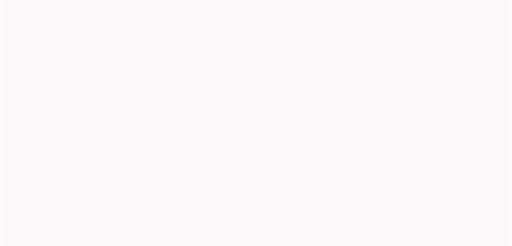
t = 0.00 s
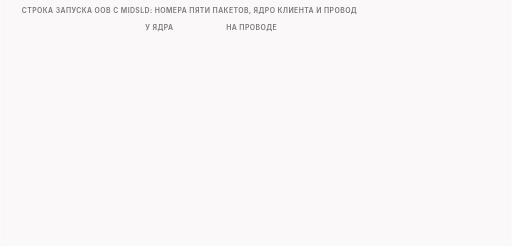
t = 1.75 s
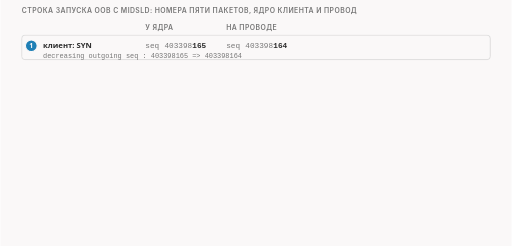
t = 3.63 s
t = 4.88 s: frame unchanged from t = 3.63 s, image omitted
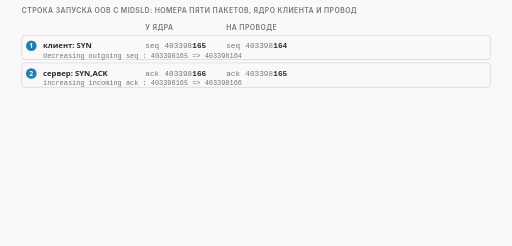
t = 6.63 s
t = 8.50 s: frame unchanged from t = 6.63 s, image omitted

The animated SVG that drew these frames (rendered in a browser with its animation timeline set to each time). Animation: 17 CSS @keyframes rules; frames cover the first 8.50 s, repeats indefinitely.

<svg xmlns="http://www.w3.org/2000/svg" class="video09-s11-shift-numbers-table" viewBox="0 0 960 462" width="960" height="462" role="img" aria-labelledby="video09-s11-shift-numbers-table-t video09-s11-shift-numbers-table-d">
<title id="video09-s11-shift-numbers-table-t">Сдвиг номеров на единицу</title>
<desc id="video09-s11-shift-numbers-table-d">Пять пакетов запуска с срочным байтом в порядке отправки: номер SYN, подтверждение в SYN-ACK, ACK, приветствие и подтверждение сервера у ядра клиента и на проводе, от SYN, ушедшего в сеть, они дают 1 плюс 251 и 2 плюс 250, и оба раза получается 252.</desc>
<style>
.video09-s11-shift-numbers-table {--fg:var(--dark,#2b2b2b);--fg2:var(--darkgray,#4e4e4e);--mute:var(--gray,#767676);--line:var(--lightgray,#d4d4d4);--acc:var(--secondary,#1f7fb5);--tint:var(--highlight,rgba(178,225,255,.28));--bg:var(--light,#faf8f8);--rej:#c4372b;--rejt:rgba(196,55,43,.10);--ok:#237a4b;--okt:rgba(35,122,75,.11);--amb:#a8610a;--ambt:rgba(168,97,10,.13)}
@media (prefers-color-scheme:dark){.video09-s11-shift-numbers-table {--fg:var(--dark,#ebebec);--fg2:var(--darkgray,#d4d4d4);--mute:var(--gray,#9a9a9a);--line:var(--lightgray,#4a474a);--acc:var(--secondary,#b2e1ff);--tint:var(--highlight,rgba(178,225,255,.14));--bg:var(--light,#161618);--rej:#ff8f80;--rejt:rgba(255,143,128,.14);--ok:#7fd9a1;--okt:rgba(127,217,161,.13);--amb:#f0b866;--ambt:rgba(240,184,102,.14)}}
.video09-s11-shift-numbers-table .bg{fill:var(--bg)}
.video09-s11-shift-numbers-table text{font-family:var(--bodyFont,'Source Sans 3'),system-ui,-apple-system,'Segoe UI',Roboto,sans-serif;font-size:16px;fill:var(--fg2);paint-order:stroke;stroke:var(--bg);stroke-width:4px;stroke-linejoin:round}
.video09-s11-shift-numbers-table .tk{font-weight:600;fill:var(--fg)}
.video09-s11-shift-numbers-table .sm{font-size:14.5px}
.video09-s11-shift-numbers-table .smk{font-size:14.5px;font-weight:600;fill:var(--fg)}
.video09-s11-shift-numbers-table .sm13{font-size:13px}
.video09-s11-shift-numbers-table .sm13k{font-size:13px;font-weight:600;fill:var(--fg)}
.video09-s11-shift-numbers-table .m{font-family:var(--codeFont,'JetBrains Mono'),ui-monospace,'Cascadia Code',Consolas,monospace;font-size:14.5px}
.video09-s11-shift-numbers-table .mk{font-family:var(--codeFont,'JetBrains Mono'),ui-monospace,'Cascadia Code',Consolas,monospace;font-size:14.5px;font-weight:600;fill:var(--fg)}
.video09-s11-shift-numbers-table .hx{font-family:var(--codeFont,'JetBrains Mono'),ui-monospace,'Cascadia Code',Consolas,monospace;font-size:14px;font-weight:600;fill:var(--fg);stroke:none}
.video09-s11-shift-numbers-table .ix{font-family:var(--codeFont,'JetBrains Mono'),ui-monospace,'Cascadia Code',Consolas,monospace;font-size:13px;fill:var(--mute);stroke:none}
.video09-s11-shift-numbers-table .cd{white-space:pre;font-family:var(--codeFont,'JetBrains Mono'),ui-monospace,'Cascadia Code',Consolas,monospace;font-size:13px;fill:var(--fg2);stroke:none}
.video09-s11-shift-numbers-table .cdh{white-space:pre;font-family:var(--codeFont,'JetBrains Mono'),ui-monospace,'Cascadia Code',Consolas,monospace;font-size:13px;font-weight:600;fill:var(--fg);stroke:none}
.video09-s11-shift-numbers-table .ml{font-family:var(--codeFont,'JetBrains Mono'),ui-monospace,'Cascadia Code',Consolas,monospace;font-size:17px;font-weight:600;fill:var(--fg)}
.video09-s11-shift-numbers-table .mt{font-family:var(--codeFont,'JetBrains Mono'),ui-monospace,'Cascadia Code',Consolas,monospace;font-size:13px}
.video09-s11-shift-numbers-table .big{font-size:26px;font-weight:700;fill:var(--fg)}
.video09-s11-shift-numbers-table .cap{font-family:var(--headerFont,Inter),system-ui,-apple-system,'Segoe UI',Roboto,sans-serif;font-size:13px;font-weight:600;letter-spacing:.06em;text-transform:uppercase;fill:var(--mute)}
.video09-s11-shift-numbers-table .mu{fill:var(--mute)}.video09-s11-shift-numbers-table .fg{fill:var(--fg)}.video09-s11-shift-numbers-table .acc{fill:var(--acc)}.video09-s11-shift-numbers-table .rej{fill:var(--rej)}.video09-s11-shift-numbers-table .ok{fill:var(--ok)}.video09-s11-shift-numbers-table .amb{fill:var(--amb)}
.video09-s11-shift-numbers-table .c{text-anchor:middle}.video09-s11-shift-numbers-table .r{text-anchor:end}.video09-s11-shift-numbers-table .ns{stroke:none}
.video09-s11-shift-numbers-table .bx{fill:var(--bg);stroke:var(--line);stroke-width:1.4}
.video09-s11-shift-numbers-table .bxs{fill:var(--bg);stroke:var(--mute);stroke-width:1.4}
.video09-s11-shift-numbers-table .bxa{fill:var(--tint);stroke:var(--acc);stroke-width:1.4}
.video09-s11-shift-numbers-table .bxr{fill:var(--rejt);stroke:var(--rej);stroke-width:1.4}
.video09-s11-shift-numbers-table .bxo{fill:var(--okt);stroke:var(--ok);stroke-width:1.4}
.video09-s11-shift-numbers-table .bxb{fill:var(--ambt);stroke:var(--amb);stroke-width:1.4}
.video09-s11-shift-numbers-table .bxd{fill:none;stroke:var(--mute);stroke-width:1.3;stroke-dasharray:5 4}
.video09-s11-shift-numbers-table .bxbd{fill:var(--ambt);stroke:var(--amb);stroke-width:1.4;stroke-dasharray:4 3}
.video09-s11-shift-numbers-table .fa{fill:var(--tint);stroke:none}.video09-s11-shift-numbers-table .fr{fill:var(--rejt);stroke:none}.video09-s11-shift-numbers-table .fb{fill:var(--ambt);stroke:none}.video09-s11-shift-numbers-table .fo{fill:var(--okt);stroke:none}
.video09-s11-shift-numbers-table .fs{fill:var(--mute);fill-opacity:.22;stroke:none}
.video09-s11-shift-numbers-table .lm{fill:none;stroke:var(--mute);stroke-width:1.4}
.video09-s11-shift-numbers-table .lmd{fill:none;stroke:var(--mute);stroke-width:1.4;stroke-dasharray:5 4}
.video09-s11-shift-numbers-table .la{fill:none;stroke:var(--acc);stroke-width:2}
.video09-s11-shift-numbers-table .lf{fill:none;stroke:var(--fg2);stroke-width:2}
.video09-s11-shift-numbers-table .lr{fill:none;stroke:var(--rej);stroke-width:2.4}
.video09-s11-shift-numbers-table .lrd{fill:none;stroke:var(--rej);stroke-width:2;stroke-dasharray:5 4}
.video09-s11-shift-numbers-table .lb{fill:none;stroke:var(--amb);stroke-width:2}
.video09-s11-shift-numbers-table .lbd{fill:none;stroke:var(--amb);stroke-width:2;stroke-dasharray:6 4}
.video09-s11-shift-numbers-table .lo{fill:none;stroke:var(--ok);stroke-width:2.4}
.video09-s11-shift-numbers-table .hf{fill:var(--fg2)}.video09-s11-shift-numbers-table .ha{fill:var(--acc)}.video09-s11-shift-numbers-table .hr{fill:var(--rej)}.video09-s11-shift-numbers-table .hm{fill:var(--mute)}.video09-s11-shift-numbers-table .hb{fill:var(--amb)}.video09-s11-shift-numbers-table .ho{fill:var(--ok)}
.video09-s11-shift-numbers-table .dot{fill:var(--acc);stroke:var(--bg);stroke-width:2}
.video09-s11-shift-numbers-table .dotr{fill:var(--rej);stroke:var(--bg);stroke-width:2}
.video09-s11-shift-numbers-table .doto{fill:var(--ok);stroke:var(--bg);stroke-width:2}
.video09-s11-shift-numbers-table .dotb{fill:var(--amb);stroke:var(--bg);stroke-width:2}
.video09-s11-shift-numbers-table .hatch{fill:var(--amb);fill-opacity:.28;stroke:none}
.video09-s11-shift-numbers-table .nb{fill:var(--bg);stroke:none}
.video09-s11-shift-numbers-table .a{animation-duration:46s;animation-timing-function:cubic-bezier(.3,.6,.25,1);animation-iteration-count:infinite;animation-fill-mode:both}@keyframes video09-s11-shift-numbers-table-k1{0%{opacity:0}0.652%{opacity:0}1.739%{opacity:1}96.522%{opacity:1}99.13%{opacity:0}100%{opacity:0}}@keyframes video09-s11-shift-numbers-table-k2{0%{opacity:0}2.174%{opacity:0}3.261%{opacity:1}96.522%{opacity:1}99.13%{opacity:0}100%{opacity:0}}@keyframes video09-s11-shift-numbers-table-k3{0%{opacity:0}58.696%{opacity:0}59.783%{opacity:1}96.522%{opacity:1}99.13%{opacity:0}100%{opacity:0}}@keyframes video09-s11-shift-numbers-table-k4{0%{opacity:0;transform:translate(0px,10px)}5.435%{opacity:0;transform:translate(0px,10px)}6.522%{opacity:1;transform:translate(0px,0px)}96.522%{opacity:1;transform:translate(0px,0px)}99.13%{opacity:0;transform:translate(0px,0px)}100%{opacity:0;transform:translate(0px,0px)}}@keyframes video09-s11-shift-numbers-table-k5{0%{opacity:0}63.043%{opacity:0}64.13%{opacity:1}96.522%{opacity:1}99.13%{opacity:0}100%{opacity:0}}@keyframes video09-s11-shift-numbers-table-k6{0%{opacity:0;transform:translate(0px,10px)}11.957%{opacity:0;transform:translate(0px,10px)}13.043%{opacity:1;transform:translate(0px,0px)}96.522%{opacity:1;transform:translate(0px,0px)}99.13%{opacity:0;transform:translate(0px,0px)}100%{opacity:0;transform:translate(0px,0px)}}@keyframes video09-s11-shift-numbers-table-k7{0%{opacity:0}64.13%{opacity:0}65.217%{opacity:1}96.522%{opacity:1}99.13%{opacity:0}100%{opacity:0}}@keyframes video09-s11-shift-numbers-table-k8{0%{opacity:0;transform:translate(0px,10px)}18.478%{opacity:0;transform:translate(0px,10px)}19.565%{opacity:1;transform:translate(0px,0px)}96.522%{opacity:1;transform:translate(0px,0px)}99.13%{opacity:0;transform:translate(0px,0px)}100%{opacity:0;transform:translate(0px,0px)}}@keyframes video09-s11-shift-numbers-table-k9{0%{opacity:0}65.217%{opacity:0}66.304%{opacity:1}96.522%{opacity:1}99.13%{opacity:0}100%{opacity:0}}@keyframes video09-s11-shift-numbers-table-k10{0%{opacity:0;transform:translate(0px,10px)}25%{opacity:0;transform:translate(0px,10px)}26.087%{opacity:1;transform:translate(0px,0px)}96.522%{opacity:1;transform:translate(0px,0px)}99.13%{opacity:0;transform:translate(0px,0px)}100%{opacity:0;transform:translate(0px,0px)}}@keyframes video09-s11-shift-numbers-table-k11{0%{opacity:0}66.304%{opacity:0}67.391%{opacity:1}96.522%{opacity:1}99.13%{opacity:0}100%{opacity:0}}@keyframes video09-s11-shift-numbers-table-k12{0%{opacity:0;transform:translate(0px,10px)}31.522%{opacity:0;transform:translate(0px,10px)}32.609%{opacity:1;transform:translate(0px,0px)}96.522%{opacity:1;transform:translate(0px,0px)}99.13%{opacity:0;transform:translate(0px,0px)}100%{opacity:0;transform:translate(0px,0px)}}@keyframes video09-s11-shift-numbers-table-k13{0%{opacity:0}67.391%{opacity:0}68.478%{opacity:1}96.522%{opacity:1}99.13%{opacity:0}100%{opacity:0}}@keyframes video09-s11-shift-numbers-table-k14{0%{opacity:0}71.739%{opacity:0}72.826%{opacity:1}96.522%{opacity:1}99.13%{opacity:0}100%{opacity:0}}@keyframes video09-s11-shift-numbers-table-k15{0%{opacity:0}75%{opacity:0}76.087%{opacity:1}96.522%{opacity:1}99.13%{opacity:0}100%{opacity:0}}@keyframes video09-s11-shift-numbers-table-k16{0%{opacity:0}78.261%{opacity:0}79.348%{opacity:1}96.522%{opacity:1}99.13%{opacity:0}100%{opacity:0}}@keyframes video09-s11-shift-numbers-table-k17{0%{opacity:0}82.609%{opacity:0}83.696%{opacity:1}96.522%{opacity:1}99.13%{opacity:0}100%{opacity:0}}.video09-s11-shift-numbers-table .video09-s11-shift-numbers-table-k1{animation-name:video09-s11-shift-numbers-table-k1}.video09-s11-shift-numbers-table .video09-s11-shift-numbers-table-k2{animation-name:video09-s11-shift-numbers-table-k2}.video09-s11-shift-numbers-table .video09-s11-shift-numbers-table-k3{animation-name:video09-s11-shift-numbers-table-k3}.video09-s11-shift-numbers-table .video09-s11-shift-numbers-table-k4{animation-name:video09-s11-shift-numbers-table-k4}.video09-s11-shift-numbers-table .video09-s11-shift-numbers-table-k5{animation-name:video09-s11-shift-numbers-table-k5}.video09-s11-shift-numbers-table .video09-s11-shift-numbers-table-k6{animation-name:video09-s11-shift-numbers-table-k6}.video09-s11-shift-numbers-table .video09-s11-shift-numbers-table-k7{animation-name:video09-s11-shift-numbers-table-k7}.video09-s11-shift-numbers-table .video09-s11-shift-numbers-table-k8{animation-name:video09-s11-shift-numbers-table-k8}.video09-s11-shift-numbers-table .video09-s11-shift-numbers-table-k9{animation-name:video09-s11-shift-numbers-table-k9}.video09-s11-shift-numbers-table .video09-s11-shift-numbers-table-k10{animation-name:video09-s11-shift-numbers-table-k10}.video09-s11-shift-numbers-table .video09-s11-shift-numbers-table-k11{animation-name:video09-s11-shift-numbers-table-k11}.video09-s11-shift-numbers-table .video09-s11-shift-numbers-table-k12{animation-name:video09-s11-shift-numbers-table-k12}.video09-s11-shift-numbers-table .video09-s11-shift-numbers-table-k13{animation-name:video09-s11-shift-numbers-table-k13}.video09-s11-shift-numbers-table .video09-s11-shift-numbers-table-k14{animation-name:video09-s11-shift-numbers-table-k14}.video09-s11-shift-numbers-table .video09-s11-shift-numbers-table-k15{animation-name:video09-s11-shift-numbers-table-k15}.video09-s11-shift-numbers-table .video09-s11-shift-numbers-table-k16{animation-name:video09-s11-shift-numbers-table-k16}.video09-s11-shift-numbers-table .video09-s11-shift-numbers-table-k17{animation-name:video09-s11-shift-numbers-table-k17}@media (prefers-reduced-motion:reduce){.video09-s11-shift-numbers-table .a{animation:none}.video09-s11-shift-numbers-table .tr{display:none}}</style>
<rect class="bg" x="0" y="0" width="960" height="462"/>
<g class="a video09-s11-shift-numbers-table-k1"><text class="cap" x="40" y="24">строка запуска oob с midsld: номера пяти пакетов, ядро клиента и провод</text></g>
<g class="a video09-s11-shift-numbers-table-k2"><text class="cap" x="272" y="56">у ядра</text><text class="cap" x="424" y="56">на проводе</text></g>
<g class="a video09-s11-shift-numbers-table-k3"><text class="cap" x="620" y="40">от SYN, ушедшего в сеть</text><text class="sm13k acc" x="620" y="56">провод</text><text class="sm13k acc" x="752" y="56">ядро</text></g>
<g class="a video09-s11-shift-numbers-table-k4"><rect class="bx" x="40" y="66" width="880" height="46" rx="6"/><circle class="dot" cx="58" cy="86" r="11"/><text class="sm13k c ns nb" x="58" y="91">1</text><text class="smk" x="80" y="91">клиент: SYN</text><text class="m mu" x="272" y="91">seq</text><text class="m mu" x="308" y="91">403398</text><text class="mk" x="360.4" y="91">165</text><text class="m mu" x="424" y="91">seq</text><text class="m mu" x="460" y="91">403398</text><text class="mk" x="512.4" y="91">164</text><text class="ix" x="80" y="108">decreasing outgoing seq : 403398165 =&gt; 403398164</text></g>
<g class="a video09-s11-shift-numbers-table-k5"><text class="mk" x="620" y="91">0</text><text class="mk" x="752" y="91">1</text></g>
<g class="a video09-s11-shift-numbers-table-k6"><rect class="bx" x="40" y="118" width="880" height="46" rx="6"/><circle class="dot" cx="58" cy="138" r="11"/><text class="sm13k c ns nb" x="58" y="143">2</text><text class="smk" x="80" y="143">сервер: SYN,ACK</text><text class="m mu" x="272" y="143">ack</text><text class="m mu" x="308" y="143">403398</text><text class="mk" x="360.4" y="143">166</text><text class="m mu" x="424" y="143">ack</text><text class="m mu" x="460" y="143">403398</text><text class="mk" x="512.4" y="143">165</text><text class="ix" x="80" y="160">increasing incoming ack : 403398165 =&gt; 403398166</text></g>
<g class="a video09-s11-shift-numbers-table-k7"><text class="mk" x="620" y="143">1</text><text class="mk" x="752" y="143">2</text></g>
<g class="a video09-s11-shift-numbers-table-k8"><rect class="bx" x="40" y="170" width="880" height="46" rx="6"/><circle class="dot" cx="58" cy="190" r="11"/><text class="sm13k c ns nb" x="58" y="195">3</text><text class="smk" x="80" y="195">клиент: ACK</text><text class="m mu" x="272" y="195">seq</text><text class="m mu" x="308" y="195">403398</text><text class="mk" x="360.4" y="195">166</text><text class="m mu" x="424" y="195">seq</text><text class="m mu" x="460" y="195">403398</text><text class="mk" x="512.4" y="195">165</text><text class="ix" x="80" y="212">decreasing outgoing seq : 403398166 =&gt; 403398165</text></g>
<g class="a video09-s11-shift-numbers-table-k9"><text class="mk" x="620" y="195">1</text><text class="mk" x="752" y="195">2</text></g>
<g class="a video09-s11-shift-numbers-table-k10"><rect class="bxa" x="40" y="222" width="880" height="46" rx="6"/><circle class="dot" cx="58" cy="242" r="11"/><text class="sm13k c ns nb" x="58" y="247">4</text><text class="smk" x="80" y="247">клиент: приветствие</text><text class="m mu" x="272" y="247">seq</text><text class="m mu" x="308" y="247">403398</text><text class="mk" x="360.4" y="247">166</text><text class="m mu" x="424" y="247">seq</text><text class="m mu" x="460" y="247">403398</text><text class="mk" x="512.4" y="247">165</text><text class="ix" x="80" y="264">decreasing outgoing seq : 403398166 =&gt; 403398165</text></g>
<g class="a video09-s11-shift-numbers-table-k11"><text class="mk" x="620" y="247">1 и 251 Б</text><text class="mk" x="752" y="247">2 и 250 Б</text></g>
<g class="a video09-s11-shift-numbers-table-k12"><rect class="bx" x="40" y="274" width="880" height="46" rx="6"/><circle class="dot" cx="58" cy="294" r="11"/><text class="sm13k c ns nb" x="58" y="299">5</text><text class="smk" x="80" y="299">сервер: ACK</text><text class="m mu" x="272" y="299">ack</text><text class="m mu" x="308" y="299">403398</text><text class="mk" x="360.4" y="299">416</text><text class="m mu" x="424" y="299">ack</text><text class="m mu" x="460" y="299">403398</text><text class="mk" x="512.4" y="299">416</text><text class="ix" x="80" y="316">программа его не видит: функция уже выключилась</text></g>
<g class="a video09-s11-shift-numbers-table-k13"><text class="mk" x="620" y="299">252</text><text class="mk" x="752" y="299">252</text></g>
<g class="a video09-s11-shift-numbers-table-k14"><text class="cap" x="40" y="344">проверка счёта на приветствии</text></g>
<g class="a video09-s11-shift-numbers-table-k15"><rect class="bxo" x="40" y="354" width="430" height="56" rx="8"/><text class="ml" x="56" y="378">сервер: 1 + 251 = 252</text><text class="sm13 mu" x="56" y="400">провод: номер 1 и 251 байт, 165 + 251 = 416</text></g>
<g class="a video09-s11-shift-numbers-table-k16"><rect class="bxo" x="490" y="354" width="430" height="56" rx="8"/><text class="ml" x="506" y="378">ядро клиента: 2 + 250 = 252</text><text class="sm13 mu" x="506" y="400">у ядра номер 2 и 250 байт, 166 + 250 = 416</text></g>
<g class="a video09-s11-shift-numbers-table-k17"><text class="smk c" x="480" y="438">счёт сошёлся: клиент и сервер ждут один и тот же следующий номер</text></g>
</svg>
